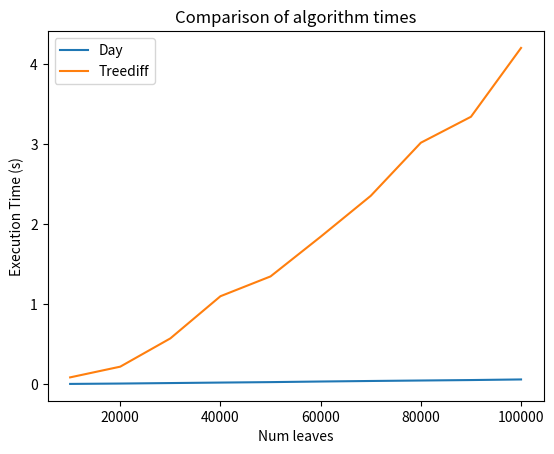

Write the Python code that produced this figure.
import time
import matplotlib.pyplot as plt


# Lists to store the execution times
test1_10000_day_parse = [0.0194128, 0.016588, 0.0172943, 0.0193883, 0.0169907]
test1_10000_day_alg = [0.0059755, 0.0048894, 0.006068, 0.0063435, 0.0051689]

test2_10000_treediff_parse = [0.0203256, 0.020939, 0.0213194, 0.0230991, 0.0212019]
test2_10000_treediff_alg = []


test2_10000_day_parse = []
test2_10000_day_alg = []

day_parse_time = [0.0192521, 0.0353947, 0.0418901, 0.0660122, 0.0861058, 0.0900307, 0.122115, 0.124687, 0.147837, 0.15465]
day_algorithm_time = [0.0053983, 0.0100662, 0.0161749, 0.0223244, 0.0279225, 0.0354709, 0.0421111, 0.0480477, 0.0537256, 0.0612711]

treediff_parse_time = [0.0219721, 0.03916, 0.051773, 0.0745898, 0.0962205, 0.104265, 0.126698, 0.162573, 0.16667, 0.212179]
treediff_algorithm_time = [0.0871719, 0.220918, 0.573953, 1.10068, 1.34823, 1.84379, 2.35461,  3.01787, 3.34216, 4.20205]

execution_times_2 = [1,1.5,2,2.5,3]

# Generate x-axis values for the plot
x_values = [10000, 20000, 30000, 40000, 50000, 60000, 70000, 80000, 90000, 100000]

# Plot the execution times
plt.plot(x_values, day_algorithm_time, label='Day')
plt.plot(x_values, treediff_algorithm_time, label='Treediff')

# Add labels and title to the plot
plt.xlabel('Num leaves')
plt.ylabel('Execution Time (s)')
plt.title('Comparison of algorithm times')

# Add a legend
plt.legend()

# Display the plot
plt.show()

plt.savefig('algorithm_time.png')